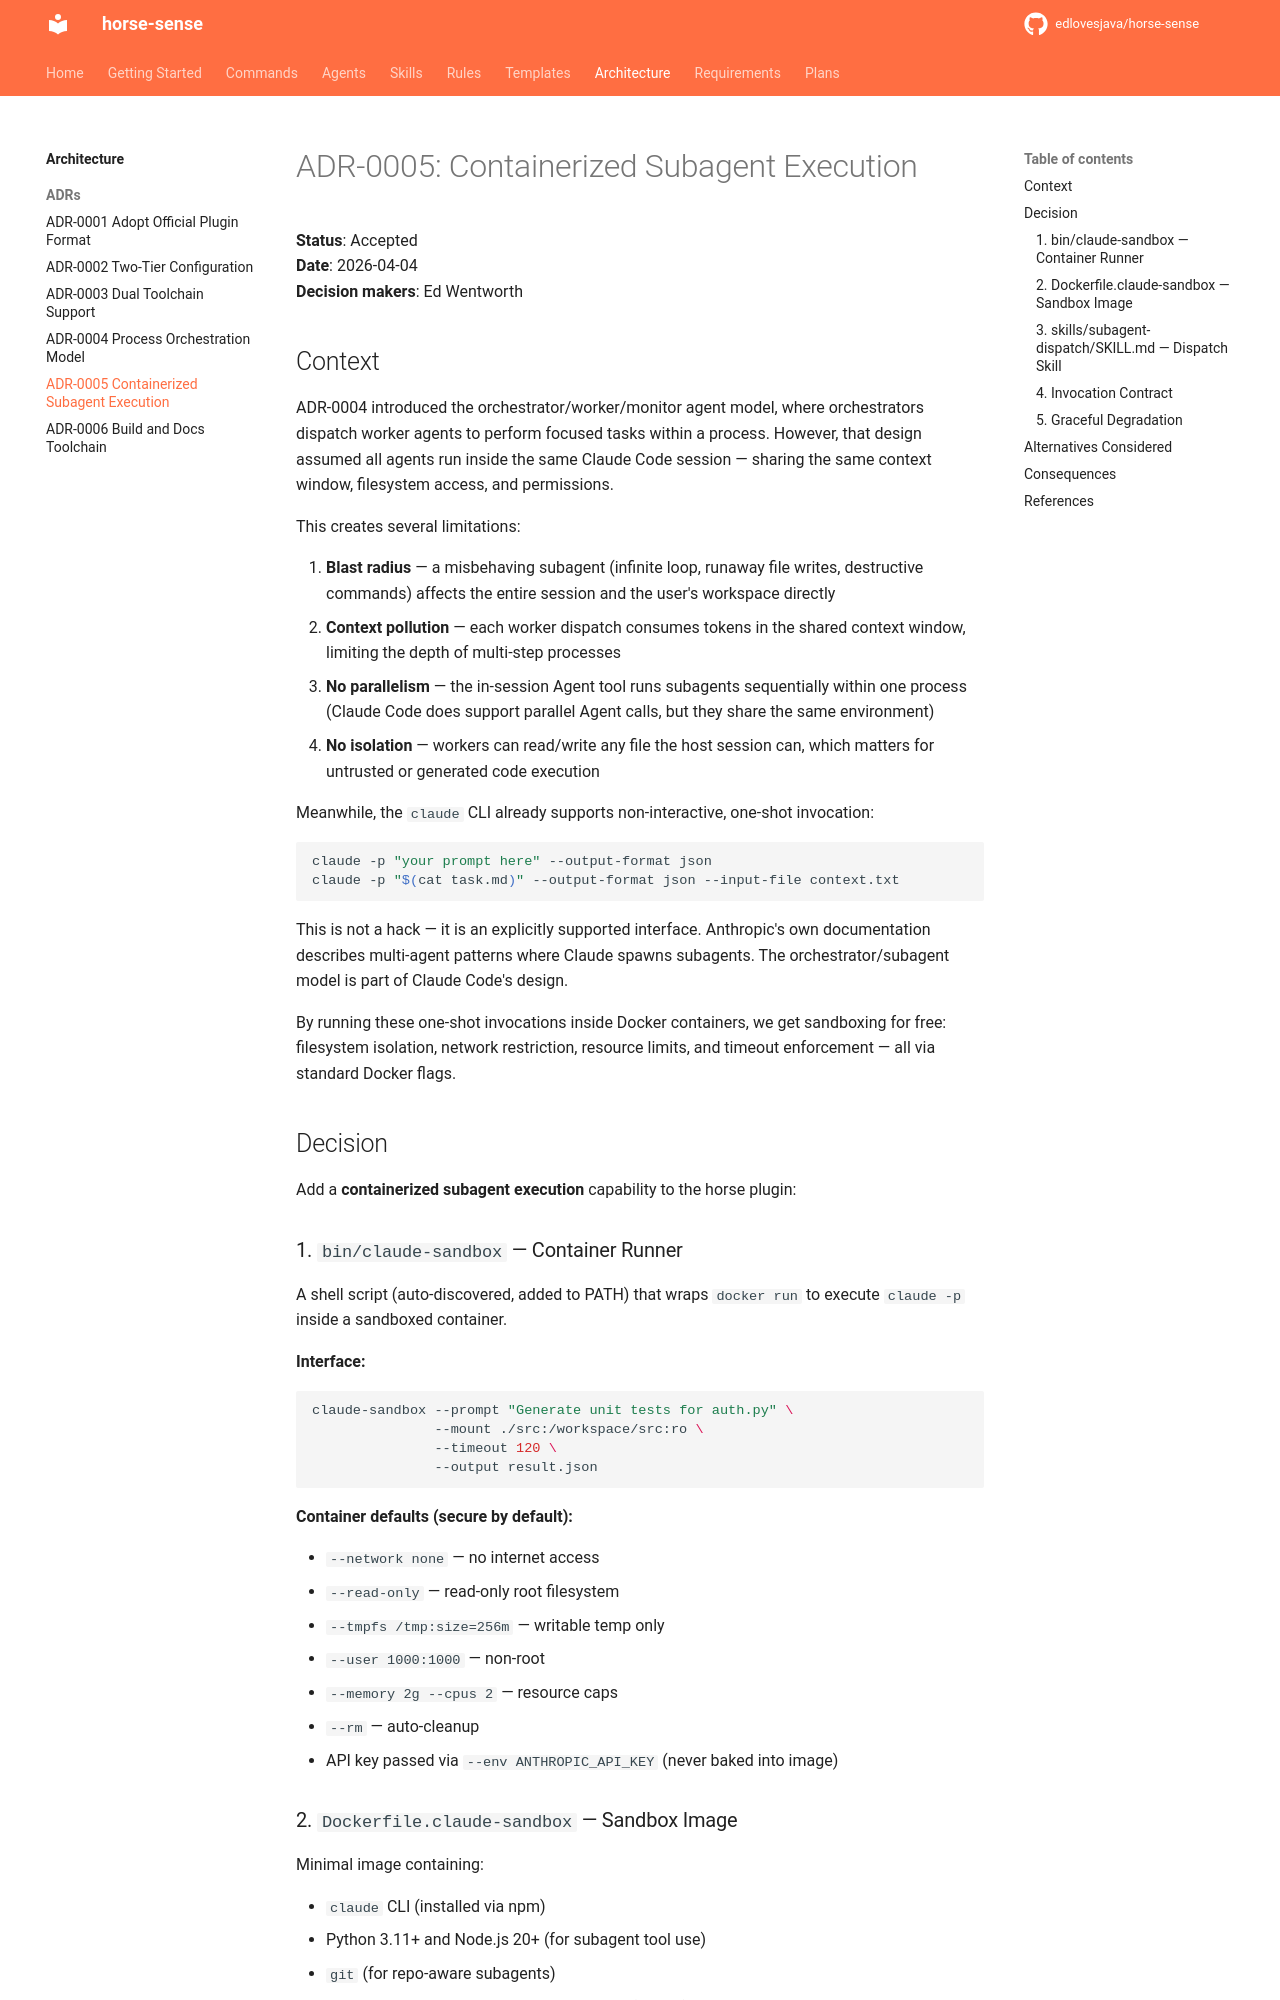

repository: edlovesjava/horse-sense · page: architecture/adr/0005-containerized-subagent-execution/index.html · generator: mkdocs

# ADR-0005: Containerized Subagent Execution

**Status**: Accepted  
**Date**: 2026-04-04  
**Decision makers**: Ed Wentworth

## Context

ADR-0004 introduced the orchestrator/worker/monitor agent model, where orchestrators dispatch worker agents to perform focused tasks within a process. However, that design assumed all agents run inside the same Claude Code session — sharing the same context window, filesystem access, and permissions.

This creates several limitations:

1. **Blast radius** — a misbehaving subagent (infinite loop, runaway file writes, destructive commands) affects the entire session and the user's workspace directly
2. **Context pollution** — each worker dispatch consumes tokens in the shared context window, limiting the depth of multi-step processes
3. **No parallelism** — the in-session Agent tool runs subagents sequentially within one process (Claude Code does support parallel Agent calls, but they share the same environment)
4. **No isolation** — workers can read/write any file the host session can, which matters for untrusted or generated code execution

Meanwhile, the `claude` CLI already supports non-interactive, one-shot invocation:

```bash
claude -p "your prompt here" --output-format json
claude -p "$(cat task.md)" --output-format json --input-file context.txt
```

This is not a hack — it is an explicitly supported interface. Anthropic's own documentation describes multi-agent patterns where Claude spawns subagents. The orchestrator/subagent model is part of Claude Code's design.

By running these one-shot invocations inside Docker containers, we get sandboxing for free: filesystem isolation, network restriction, resource limits, and timeout enforcement — all via standard Docker flags.

## Decision

Add a **containerized subagent execution** capability to the horse plugin:

### 1. `bin/claude-sandbox` — Container Runner

A shell script (auto-discovered, added to PATH) that wraps `docker run` to execute `claude -p` inside a sandboxed container.

**Interface:**

```bash
claude-sandbox --prompt "Generate unit tests for auth.py" \
               --mount ./src:/workspace/src:ro \
               --timeout 120 \
               --output result.json
```

**Container defaults (secure by default):**

- `--network none` — no internet access
- `--read-only` — read-only root filesystem
- `--tmpfs /tmp:size=256m` — writable temp only
- `--user 1000:1000` — non-root
- `--memory 2g --cpus 2` — resource caps
- `--rm` — auto-cleanup
- API key passed via `--env ANTHROPIC_API_KEY` (never baked into image)

### 2. `Dockerfile.claude-sandbox` — Sandbox Image

Minimal image containing:

- `claude` CLI (installed via npm)
- Python 3.11+ and Node.js 20+ (for subagent tool use)
- `git` (for repo-aware subagents)
- No secrets, no credentials, no project-specific config
